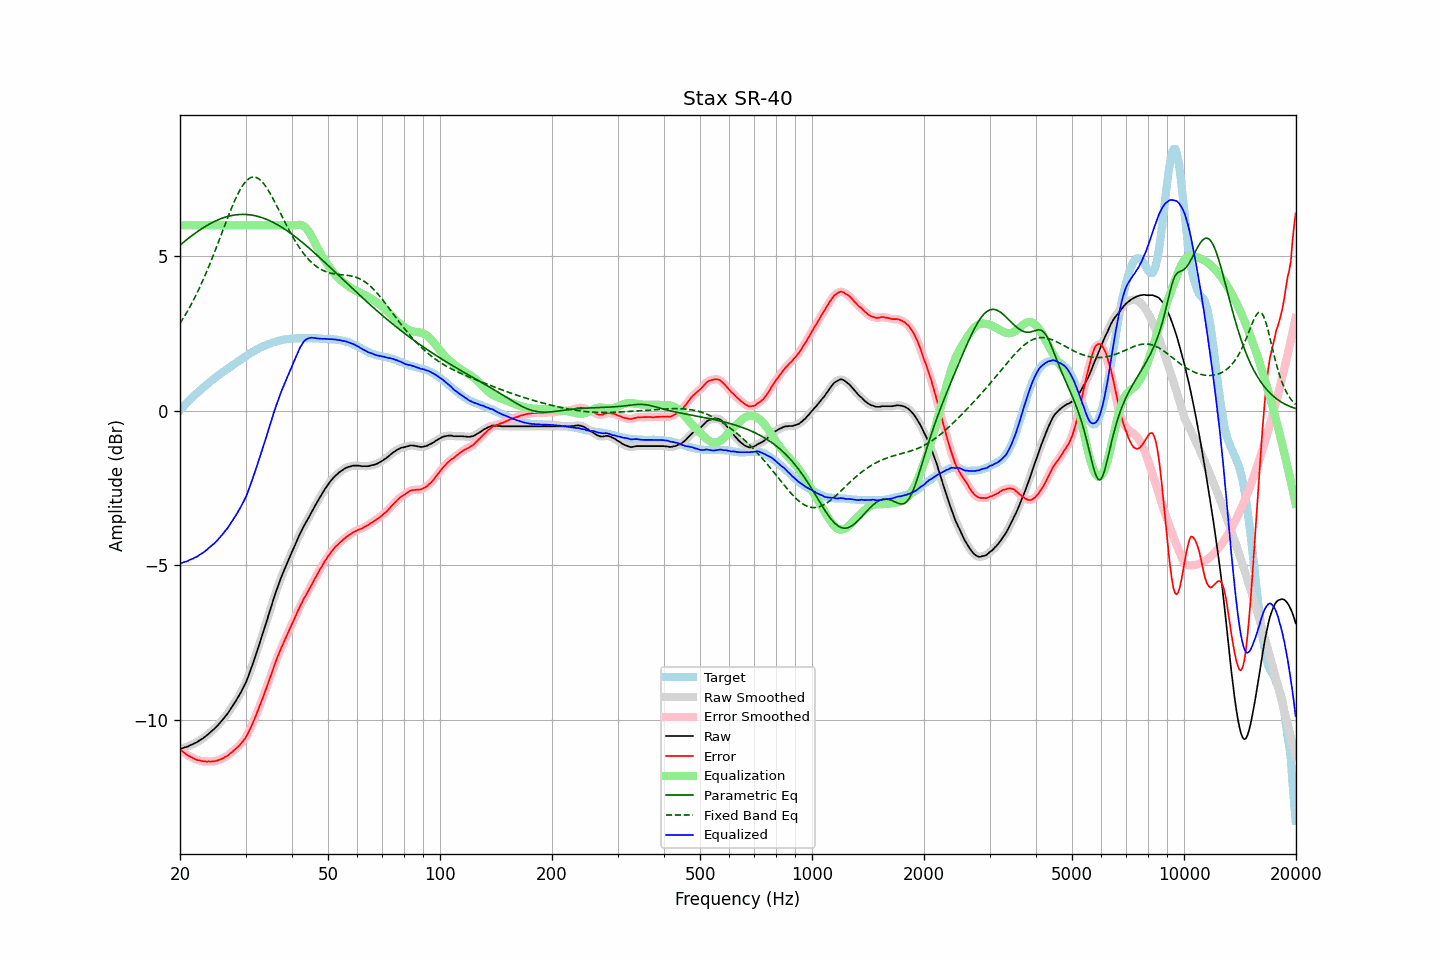

Data behind this chart, as committed beside it:
frequency, raw, error, smoothed, error_smoothed, equalization, parametric_eq, fixed_band_eq, equalized_raw, equalized_smoothed, target
20.00, -10.94, -10.96, -10.94, -10.96, 6.00, 5.36, 2.83, -4.94, -4.94, 0.02
20.20, -10.92, -11.00, -10.92, -11.00, 6.00, 5.40, 2.91, -4.92, -4.92, 0.08
20.40, -10.90, -11.03, -10.90, -11.03, 6.00, 5.44, 3.00, -4.90, -4.90, 0.13
20.61, -10.88, -11.07, -10.88, -11.07, 6.00, 5.49, 3.08, -4.88, -4.88, 0.19
20.81, -10.87, -11.11, -10.87, -11.11, 6.00, 5.53, 3.17, -4.87, -4.87, 0.24
21.02, -10.85, -11.15, -10.85, -11.14, 6.00, 5.57, 3.26, -4.85, -4.85, 0.30
21.23, -10.82, -11.17, -10.82, -11.17, 6.00, 5.61, 3.35, -4.82, -4.82, 0.35
21.44, -10.80, -11.20, -10.80, -11.20, 6.00, 5.65, 3.45, -4.80, -4.80, 0.40
21.66, -10.78, -11.23, -10.78, -11.22, 6.00, 5.69, 3.54, -4.78, -4.78, 0.45
21.87, -10.75, -11.25, -10.75, -11.25, 6.00, 5.73, 3.64, -4.75, -4.75, 0.50
22.09, -10.73, -11.28, -10.73, -11.27, 6.00, 5.77, 3.75, -4.73, -4.73, 0.55
22.31, -10.70, -11.30, -10.70, -11.29, 6.00, 5.80, 3.85, -4.70, -4.70, 0.60
22.54, -10.66, -11.30, -10.66, -11.30, 6.00, 5.84, 3.96, -4.66, -4.66, 0.64
22.76, -10.63, -11.32, -10.63, -11.32, 6.00, 5.87, 4.08, -4.63, -4.63, 0.69
22.99, -10.60, -11.33, -10.60, -11.32, 6.00, 5.91, 4.19, -4.60, -4.60, 0.73
23.22, -10.56, -11.34, -10.56, -11.33, 6.00, 5.94, 4.31, -4.56, -4.56, 0.78
23.45, -10.52, -11.34, -10.52, -11.34, 6.00, 5.97, 4.43, -4.52, -4.52, 0.82
23.69, -10.48, -11.34, -10.48, -11.34, 6.00, 6.00, 4.55, -4.48, -4.48, 0.86
23.92, -10.43, -11.33, -10.43, -11.34, 6.00, 6.03, 4.68, -4.43, -4.43, 0.91
24.16, -10.39, -11.34, -10.39, -11.34, 6.00, 6.06, 4.80, -4.39, -4.39, 0.95
24.40, -10.34, -11.33, -10.34, -11.34, 6.00, 6.09, 4.93, -4.34, -4.34, 0.99
24.65, -10.30, -11.33, -10.30, -11.33, 6.00, 6.11, 5.07, -4.30, -4.30, 1.03
24.89, -10.25, -11.32, -10.25, -11.32, 6.00, 6.14, 5.20, -4.25, -4.25, 1.07
25.14, -10.20, -11.31, -10.20, -11.31, 6.00, 6.16, 5.33, -4.20, -4.20, 1.11
25.39, -10.14, -11.29, -10.14, -11.29, 6.00, 6.18, 5.47, -4.14, -4.14, 1.15
25.65, -10.08, -11.27, -10.08, -11.27, 6.00, 6.21, 5.61, -4.08, -4.08, 1.19
25.91, -10.02, -11.25, -10.02, -11.25, 6.00, 6.23, 5.74, -4.02, -4.02, 1.23
26.16, -9.96, -11.23, -9.96, -11.22, 6.00, 6.24, 5.88, -3.96, -3.96, 1.27
26.43, -9.89, -11.19, -9.89, -11.20, 6.00, 6.26, 6.02, -3.89, -3.89, 1.30
26.69, -9.83, -11.17, -9.83, -11.17, 6.00, 6.28, 6.15, -3.83, -3.83, 1.34
26.96, -9.76, -11.14, -9.76, -11.13, 6.00, 6.29, 6.29, -3.76, -3.76, 1.38
27.23, -9.68, -11.09, -9.68, -11.09, 6.00, 6.30, 6.42, -3.68, -3.68, 1.41
27.50, -9.60, -11.05, -9.60, -11.05, 6.00, 6.32, 6.55, -3.60, -3.60, 1.45
27.77, -9.52, -11.01, -9.52, -11.00, 6.00, 6.33, 6.67, -3.52, -3.52, 1.49
28.05, -9.44, -10.95, -9.44, -10.96, 6.00, 6.33, 6.79, -3.44, -3.44, 1.52
28.33, -9.36, -10.91, -9.36, -10.91, 6.00, 6.34, 6.91, -3.36, -3.36, 1.56
28.62, -9.27, -10.86, -9.27, -10.87, 6.00, 6.35, 7.01, -3.27, -3.27, 1.59
28.90, -9.19, -10.82, -9.18, -10.81, 6.00, 6.35, 7.11, -3.19, -3.18, 1.63
29.19, -9.09, -10.75, -9.09, -10.76, 6.00, 6.35, 7.20, -3.09, -3.09, 1.66
29.48, -8.99, -10.69, -8.99, -10.69, 6.00, 6.35, 7.29, -2.99, -2.99, 1.70
29.78, -8.89, -10.63, -8.89, -10.63, 6.00, 6.35, 7.36, -2.89, -2.89, 1.74
30.08, -8.78, -10.55, -8.78, -10.55, 6.00, 6.35, 7.42, -2.78, -2.78, 1.77
30.38, -8.65, -10.46, -8.65, -10.46, 6.00, 6.35, 7.47, -2.65, -2.65, 1.81
30.68, -8.51, -10.35, -8.51, -10.35, 6.00, 6.34, 7.51, -2.51, -2.51, 1.84
30.99, -8.37, -10.25, -8.37, -10.24, 6.00, 6.34, 7.54, -2.37, -2.37, 1.88
31.30, -8.22, -10.13, -8.22, -10.13, 6.00, 6.33, 7.56, -2.22, -2.22, 1.90
31.61, -8.07, -10.00, -8.07, -10.01, 6.00, 6.32, 7.56, -2.07, -2.07, 1.93
31.93, -7.92, -9.88, -7.92, -9.88, 6.00, 6.31, 7.55, -1.92, -1.92, 1.96
32.24, -7.76, -9.75, -7.76, -9.75, 6.00, 6.29, 7.53, -1.76, -1.76, 1.99
32.57, -7.60, -9.62, -7.60, -9.62, 6.00, 6.28, 7.50, -1.60, -1.60, 2.02
32.89, -7.44, -9.49, -7.44, -9.49, 6.00, 6.26, 7.46, -1.44, -1.44, 2.05
33.22, -7.28, -9.35, -7.28, -9.35, 6.00, 6.25, 7.41, -1.28, -1.28, 2.07
33.55, -7.12, -9.21, -7.12, -9.21, 6.00, 6.23, 7.35, -1.12, -1.12, 2.10
33.89, -6.95, -9.06, -6.95, -9.07, 6.00, 6.21, 7.28, -0.95, -0.95, 2.11
34.23, -6.79, -8.92, -6.79, -8.92, 6.00, 6.19, 7.21, -0.79, -0.79, 2.13
34.57, -6.62, -8.78, -6.62, -8.78, 6.00, 6.17, 7.12, -0.62, -0.62, 2.16
34.92, -6.45, -8.63, -6.45, -8.63, 6.00, 6.14, 7.04, -0.45, -0.45, 2.18
35.27, -6.29, -8.49, -6.29, -8.48, 6.00, 6.12, 6.94, -0.29, -0.29, 2.20
35.62, -6.12, -8.33, -6.12, -8.34, 6.00, 6.09, 6.85, -0.12, -0.12, 2.21
35.97, -5.96, -8.19, -5.96, -8.19, 6.00, 6.07, 6.75, 0.04, 0.04, 2.23
... 635 more rows
